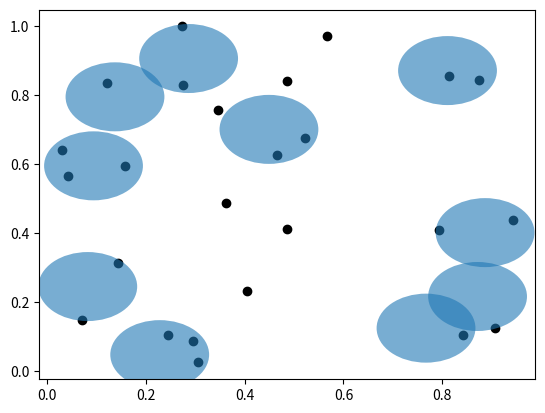

Generate this figure with matplotlib:
import random
import matplotlib.pyplot as plt
from matplotlib.patches import Ellipse
import math

cidades = [(0.36269182870510597, 0.48774129522533416), (0.4660893990099485, 0.625977277322444), (0.8745272049602363, 0.8430847178413662), (0.9056648689941714, 0.12534220902163062), (0.9421756770754608, 0.43767834728011523), (0.3454151547493155, 0.758167186040258), (0.813468568474946, 0.8552989784378868), (0.4851334713924228, 0.4127340682039369), (0.029680439099751377, 0.6411731474557683), (0.0702889108622674, 0.14791539299640677), (0.24556253406244766, 0.10571560952377279), (0.2954378132119899, 0.08644637363420238), (0.12193997105850451, 0.835169099471723), (0.5672551319530861, 0.9724779953778995), (0.14299661850631318, 0.3120363673605189), (0.27583525745726467, 0.8300733816371841), (0.15715159004116763, 0.5955251687327586), (0.27303620360181813, 0.9990729491762935), (0.5221922976395411, 0.6761151065261006), (0.40433179879713665, 0.23361500394452572), (0.3064391015189115, 0.02513740951343202), (0.486198461173006, 0.8415592046693033), (0.041597840573812106, 0.5670269392321446), (0.794198584338026, 0.4080839888992256), (0.8425372847437997, 0.10388675264261027)]

def f (antenas):
    contador = 0
    for cidade in cidades:
        for antena in antenas:
            if (math.dist(antena, cidade) < 0.1):
                contador += 1
                break
    return contador

class Estado:
    def __init__(self, antenas):
        self.antenas = antenas.copy()
        self.f = f(antenas)

def escolhe(populacao):
    x = random.choice(populacao)
    y = random.choice(populacao)
    return x if x.f > y.f else y

def cruzamento(pai1, pai2):
    antenas = []
    for i in range(len(pai1.antenas)):
        antena = pai1.antenas[i]
        if(random.uniform(0, 1) < 0.5):
            antena = pai2.antenas[i]
        antenas.append(antena)
    return Estado(antenas)

def mutacao(estado):
    deltaX = random.uniform(-0.1, 0.1)
    deltaY = random.uniform(-0.1, 0.1)

    i = random.randint(0, len(estado.antenas) - 1)
    antenas = estado.antenas.copy()
    antenas[i] = (estado.antenas[i][0] + deltaX, estado.antenas[i][1] + deltaY)


    return Estado(antenas)

N = 50
n_geracoes = 100
taxa_mutacao = 0.1
n_elite = 5

populacao = [Estado([(random.uniform(0,1), random.uniform(0,1)) for _ in range(10)]) for _ in range(N)]

for _ in range(n_geracoes):
    prox = []
    for _ in range(N):
        pai1 = escolhe(populacao)
        pai2 = escolhe(populacao)
        filho = cruzamento(pai1, pai2)
        if random.uniform(0,1) < taxa_mutacao:
            filho = mutacao(filho)
        prox.append(filho)
    populacao = sorted(populacao, key=lambda estado: estado.f, reverse = True)
    populacao = populacao[:n_elite] + prox

estado = max(populacao, key=lambda estado: estado.f)
print (estado.f)





x = [cidade[0] for cidade in cidades]
y = [cidade[1] for cidade in cidades]
fig = plt.figure()
ax = fig.add_subplot()
ax.scatter(x, y, color='black')

for antena in estado.antenas:
    e = Ellipse(antena, width=0.2, height=0.2, angle=0)
    e.set_alpha(0.6)
    ax.add_artist(e)

plt.show()